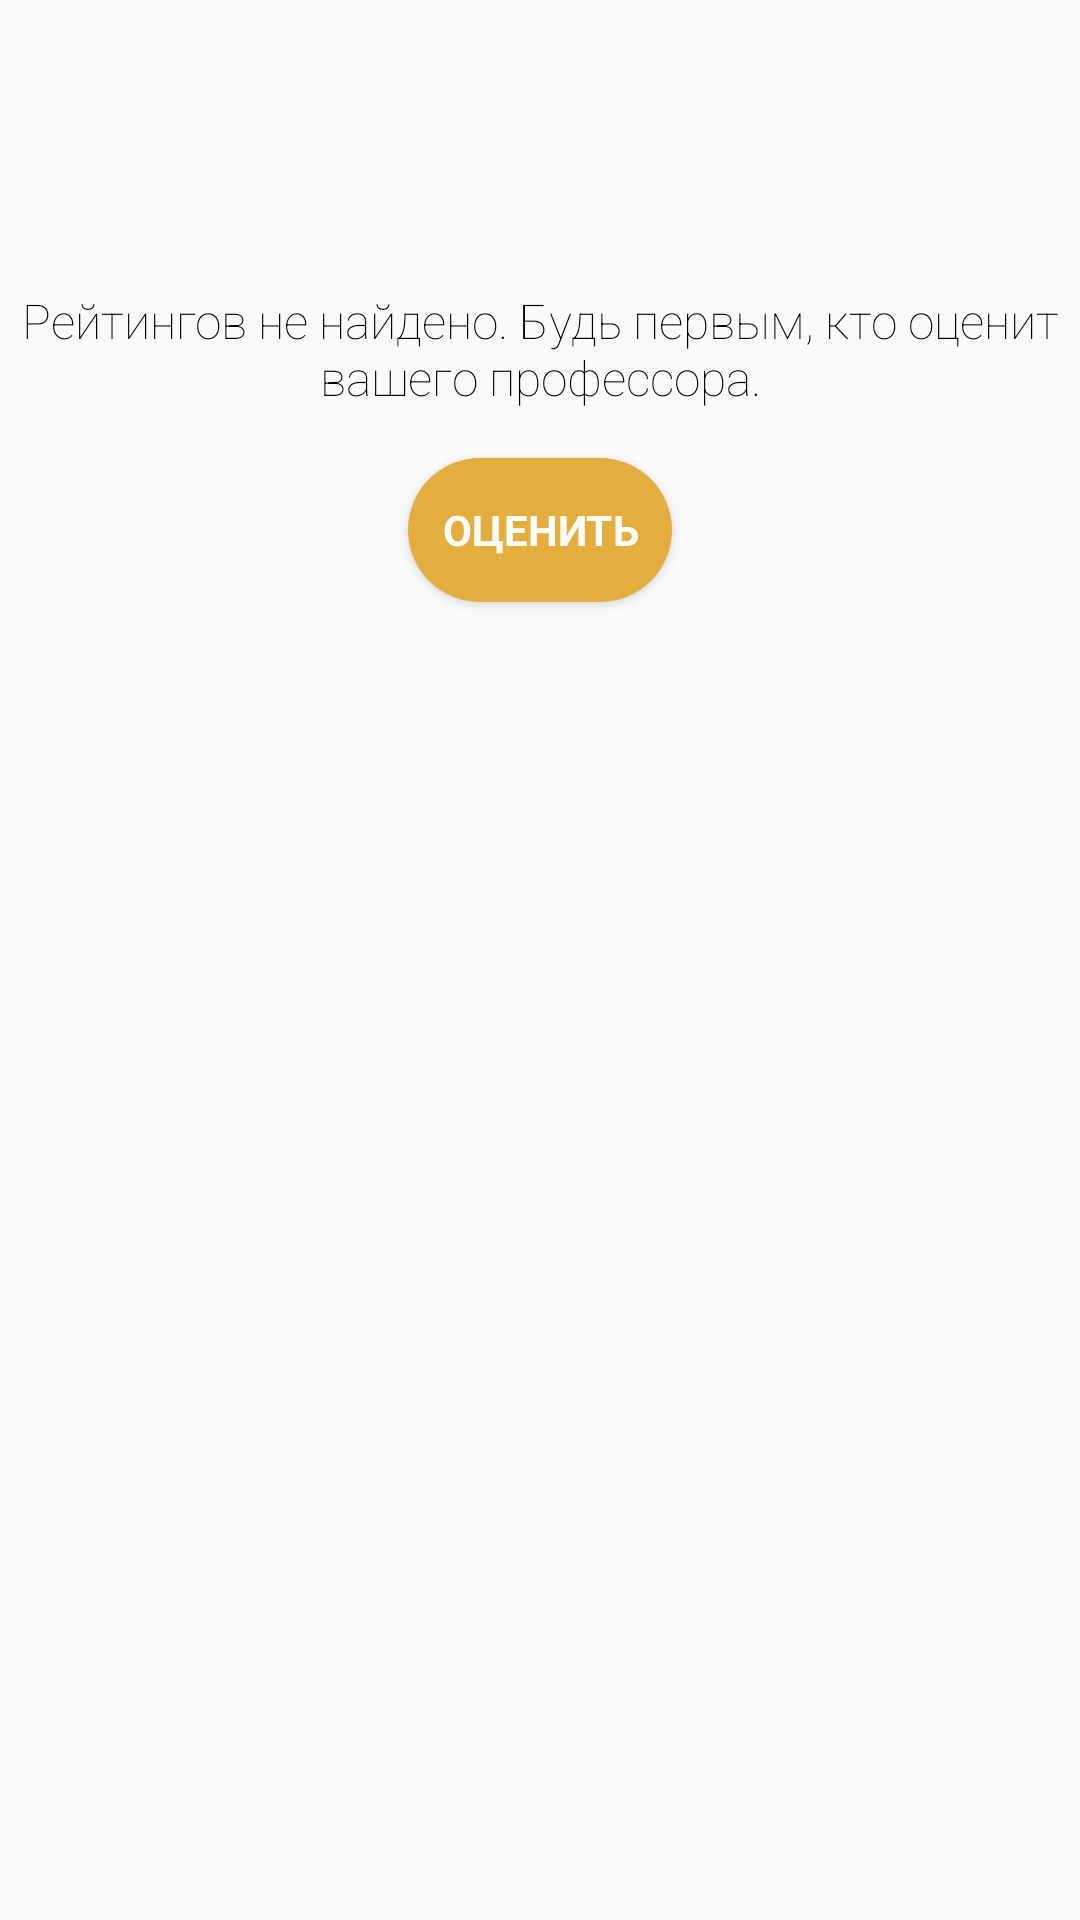

Write the Android layout XML for this screen, with the resource values it uses.
<!-- AndroidManifest.xml: application theme AppTheme -->
<!-- res/layout/fragment_second.xml -->
<?xml version="1.0" encoding="utf-8"?>
<RelativeLayout xmlns:android="http://schemas.android.com/apk/res/android"
    android:layout_width="match_parent"
    android:layout_height="match_parent"
    android:orientation="vertical">

    <android.support.v7.widget.RecyclerView
        android:id="@+id/recyclerView_ratings"
        android:layout_width="match_parent"
        android:layout_height="wrap_content"
        android:layout_alignParentStart="true"
        android:layout_alignParentTop="true"
        android:clipToPadding="false"
        android:paddingTop="16dp"
        android:visibility="gone" />

    <TextView
        android:id="@+id/textView_listIsEmpty"
        android:layout_width="wrap_content"
        android:layout_height="wrap_content"
        android:layout_marginTop="96dp"
        android:fontFamily="sans-serif-thin"
        android:gravity="center"
        android:text="Рейтингов не найдено. Будь первым, кто оценит вашего профессора."
        android:textColor="@android:color/black"
        android:textSize="16sp" />

    <Button
        android:id="@+id/button_rate_teacher"
        android:layout_width="wrap_content"
        android:layout_height="wrap_content"
        android:layout_below="@id/textView_listIsEmpty"
        android:layout_centerHorizontal="true"
        android:layout_gravity="center_horizontal"
        android:layout_marginTop="16dp"
        android:background="@drawable/signup_btn_bg"
        android:text="Оценить"
        android:textColor="@android:color/white"
        android:textStyle="bold" />

</RelativeLayout>
<!-- resources referenced by this layout -->
<resources>
  <!-- drawable signup_btn_bg (drawable) -->
  <?xml version="1.0" encoding="utf-8"?>
  <shape xmlns:android="http://schemas.android.com/apk/res/android">
  
      <solid android:color="#E3AE3E" />
      <corners android:radius="25dp" />
  
  </shape>
  <style name="AppTheme" parent="Theme.AppCompat.Light.NoActionBar">
          
          <item name="colorPrimary">@color/colorPrimary</item>
          <item name="colorPrimaryDark">@color/colorPrimaryDark</item>
          <item name="colorAccent">@color/colorAccent</item>
          <item name="android:searchViewStyle">@style/AppSearchViewStyle</item>
          <item name="android:typeface">sans</item>
          <item name="android:windowActivityTransitions" tools:targetApi="lollipop">true</item>
      </style>
  <color name="colorPrimary">#3F51B5</color>
  <color name="colorPrimaryDark">#303F9F</color>
  <color name="colorAccent">#ffb201</color>
  <style name="AppSearchViewStyle" parent="Widget.AppCompat.SearchView">
          <item name="queryBackground">@android:color/transparent</item>
          <item name="android:imeActionId">6</item>
      </style>
</resources>
